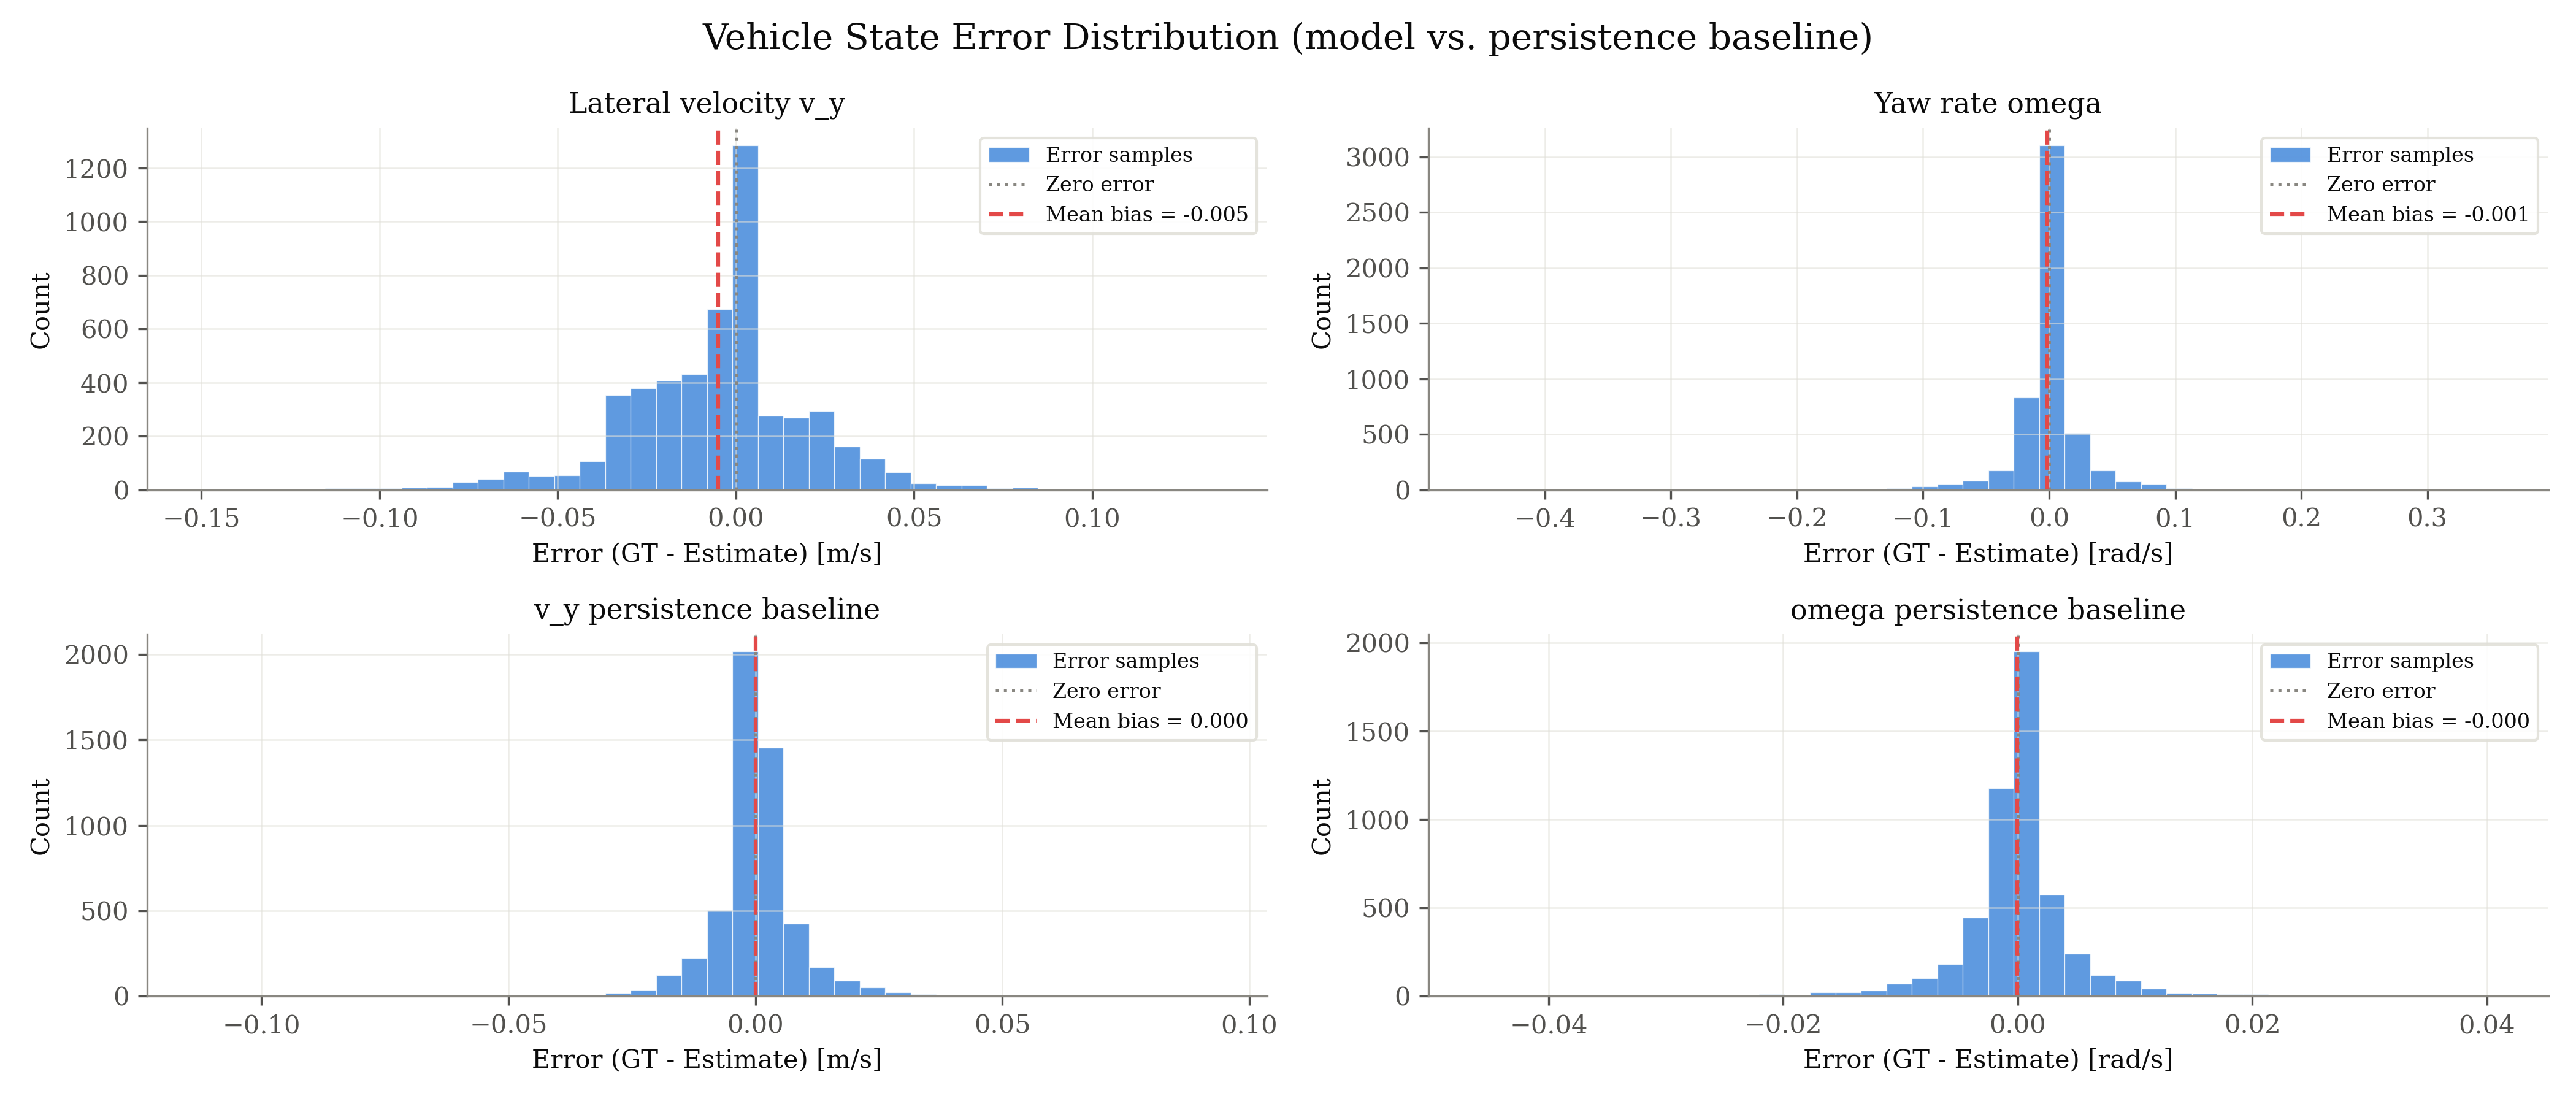

Values plotted in this chart, from the file beside it:
signal, unit, error_gt_minus_est
v_y, m/s, -0.0176
v_y, m/s, -0.02694
v_y, m/s, -0.0325
v_y, m/s, -0.03465
v_y, m/s, -0.03807
v_y, m/s, -0.1029
v_y, m/s, -0.05571
v_y, m/s, -0.07192
v_y, m/s, -0.07662
v_y, m/s, -0.07568
v_y, m/s, -0.05897
v_y, m/s, -0.07677
v_y, m/s, -0.06778
v_y, m/s, -0.05669
v_y, m/s, -0.05496
v_y, m/s, -0.04461
v_y, m/s, -0.04854
v_y, m/s, -0.05079
v_y, m/s, -0.05946
v_y, m/s, -0.1359
v_y, m/s, -0.03368
v_y, m/s, -0.03346
v_y, m/s, -0.07171
v_y, m/s, -0.06951
v_y, m/s, -0.03558
v_y, m/s, -0.08413
v_y, m/s, -0.1214
v_y, m/s, -0.07186
v_y, m/s, -0.03204
v_y, m/s, -0.02896
v_y, m/s, -0.02728
v_y, m/s, -0.02885
v_y, m/s, -0.09235
v_y, m/s, -0.101
v_y, m/s, -0.06803
v_y, m/s, -0.06484
v_y, m/s, -0.07003
v_y, m/s, -0.06348
v_y, m/s, -0.03578
v_y, m/s, -0.03818
v_y, m/s, -0.04141
v_y, m/s, -0.04041
v_y, m/s, -0.0418
v_y, m/s, -0.08323
v_y, m/s, -0.04309
v_y, m/s, -0.03952
v_y, m/s, -0.03585
v_y, m/s, -0.07334
v_y, m/s, -0.05881
v_y, m/s, -0.06084
v_y, m/s, -0.0295
v_y, m/s, -0.0292
v_y, m/s, -0.02657
v_y, m/s, -0.02304
v_y, m/s, -0.03339
v_y, m/s, -0.01969
v_y, m/s, -0.01566
v_y, m/s, -0.0278
v_y, m/s, -0.02826
v_y, m/s, -0.003209
... 20,680 more rows
